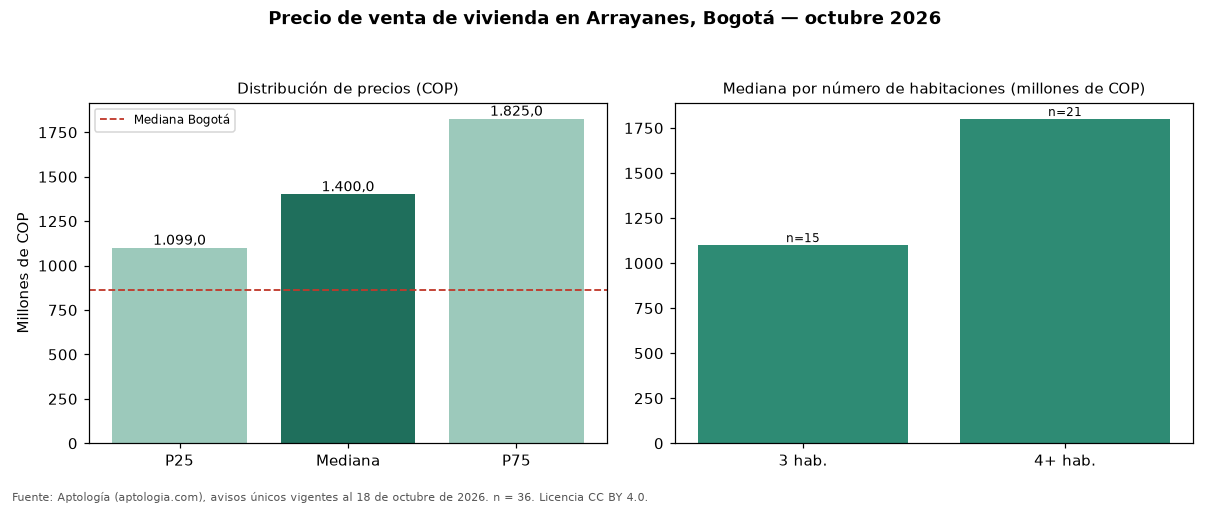

Data behind this chart, as committed beside it:
seccion, metrica, valor_cop, n
precio, p25, 1099000000, 36
precio, mediana, 1400000000, 36
precio, p75, 1825000000, 36
cop_por_m2, p25, 6134004, 36
cop_por_m2, mediana, 6391278, 36
cop_por_m2, p75, 7221234, 36
area, area_mediana_m2, 204.5, 36
habitaciones, 3, 1100000000, 15
habitaciones, 4+, 1800000000, 21
administracion, mediana, 1350000, 33
estrato, moda, 6, 
parqueadero, porcentaje_con_parqueadero, 94.4, 36
ciudad, mediana_ciudad, 865000000, 54235
ciudad, mediana_cop_por_m2_ciudad, 6557377, 54235
